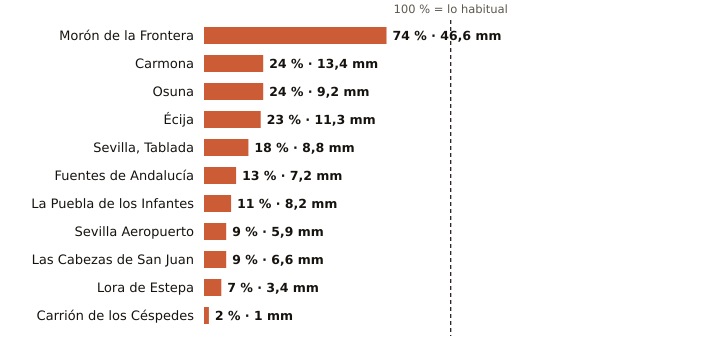

Data behind this chart, as committed beside it:
estacion, provincia, indicativo, mm_otono, referencia_mm, pct, periodo_referencia, hasta, hora
Morón de la Frontera, Sevilla, 5796, 46.6, 63.4, 74, 1991-2020, 2026-10-19, 16
Carmona, Sevilla, 5702X, 13.4, 56.3, 24, 2008-2025, 2026-10-19, 15
Osuna, Sevilla, 5998X, 9.2, 39.1, 24, 2009-2025, 2026-10-19, 15
Écija, Sevilla, 5641X, 11.3, 49.7, 23, 2001-2025, 2026-10-19, 16
Sevilla, Tablada, Sevilla, 5790Y, 8.8, 47.8, 18, 2009-2025, 2026-10-19, 15
Fuentes de Andalucía, Sevilla, 5656, 7.2, 54.4, 13, 2009-2025, 2026-10-19, 15
La Puebla de los Infantes, Sevilla, 5654X, 8.2, 71.5, 11, 2008-2025, 2026-10-19, 16
Sevilla Aeropuerto, Sevilla, 5783, 5.9, 69.1, 9, 1991-2020, 2026-10-19, 16
Las Cabezas de San Juan, Sevilla, 5891X, 6.6, 75.7, 9, 2005-2025, 2026-10-19, 15
Lora de Estepa, Sevilla, 5612X, 3.4, 49.5, 7, 2005-2025, 2026-10-19, 15
Carrión de los Céspedes, Sevilla, 5835X, 1.0, 61.4, 2, 2008-2025, 2026-10-19, 15
